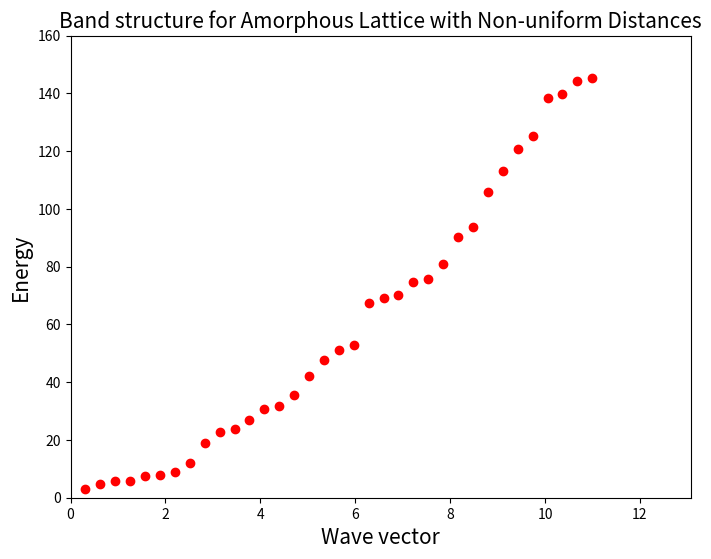

Source code (Python):
import numpy as np
import matplotlib.pyplot as plt

nb = 10  # Number of barriers (wells)
l = nb  # Length of the system
v0 = 200  # Potential height
b = 1 / 6  # Width of each barrier
N = 200  # Number of basis functions

# Generate non-uniform positions for the wells
np.random.seed(0)  # For reproducibility
x_r = np.cumsum(np.random.uniform(l / (2*nb), 2 * l / nb, nb))
x_r -= x_r[0]  # Start from 0
x_r += (l - x_r[-1]) / 2  # Center the last barrier at the end

# Define the necessary functions for constructing the Hamiltonian
def f(k, x, l):
    return np.sin(k * np.pi * x / l) / (np.pi * k)

def Fnn(n, x, l):
    return x / l - f(2 * n, x, l)

def Fmn(m, n, x, l):
    return f(m - n, x, l) - f(m + n, x, l)

def hnn(n, s, b, l):
    return Fnn(n, s + b / 2, l) - Fnn(n, s - b / 2, l)

def hmn(m, n, s, b, l):
    return Fmn(m, n, s + b / 2, l) - Fmn(m, n, s - b / 2, l)

def Hnn(n, l, v0, x_r, b):
    result = (n * np.pi / l) ** 2
    for i in range(len(x_r)):
        result += v0 * hnn(n, x_r[i], b, l)
    return result

def Hmn(m, n, v0, x_r, b):
    result = 0
    for i in range(len(x_r)):
        result += v0 * hmn(m, n, x_r[i], b, l)
    return result

# Construct the Hamiltonian matrix
def Hamiltonian(N, l, v0, x_r, b):
    matrix = []
    for m in range(1, N + 1):
        row = []
        for n in range(1, N + 1):
            if m == n:
                row.append(Hnn(n, l, v0, x_r, b))
            else:
                row.append(Hmn(m, n, v0, x_r, b))
        matrix.append(row)
    return matrix

# Compute the eigenvalues and eigenvectors
Hamiltonian_matrix = Hamiltonian(N, l, v0, x_r, b)
u, v = np.linalg.eig(Hamiltonian_matrix)
sorted_indices = np.argsort(u)
energies = u[sorted_indices]

# Plot the band structure
fig, ax = plt.subplots(figsize=(8, 6))

for n in range(nb * 4 + 1):
    ax.scatter((n + 1) * np.pi / l, energies[n], color='r')

ax.set_xlabel('Wave vector', fontsize=15)
ax.set_ylabel('Energy', fontsize=15)
ax.set_xlim([0, 4 * np.pi + 0.5])
ax.set_ylim([0, 160])
ax.set_title("Band structure for Amorphous Lattice with Non-uniform Distances", fontsize=15)
plt.show()
